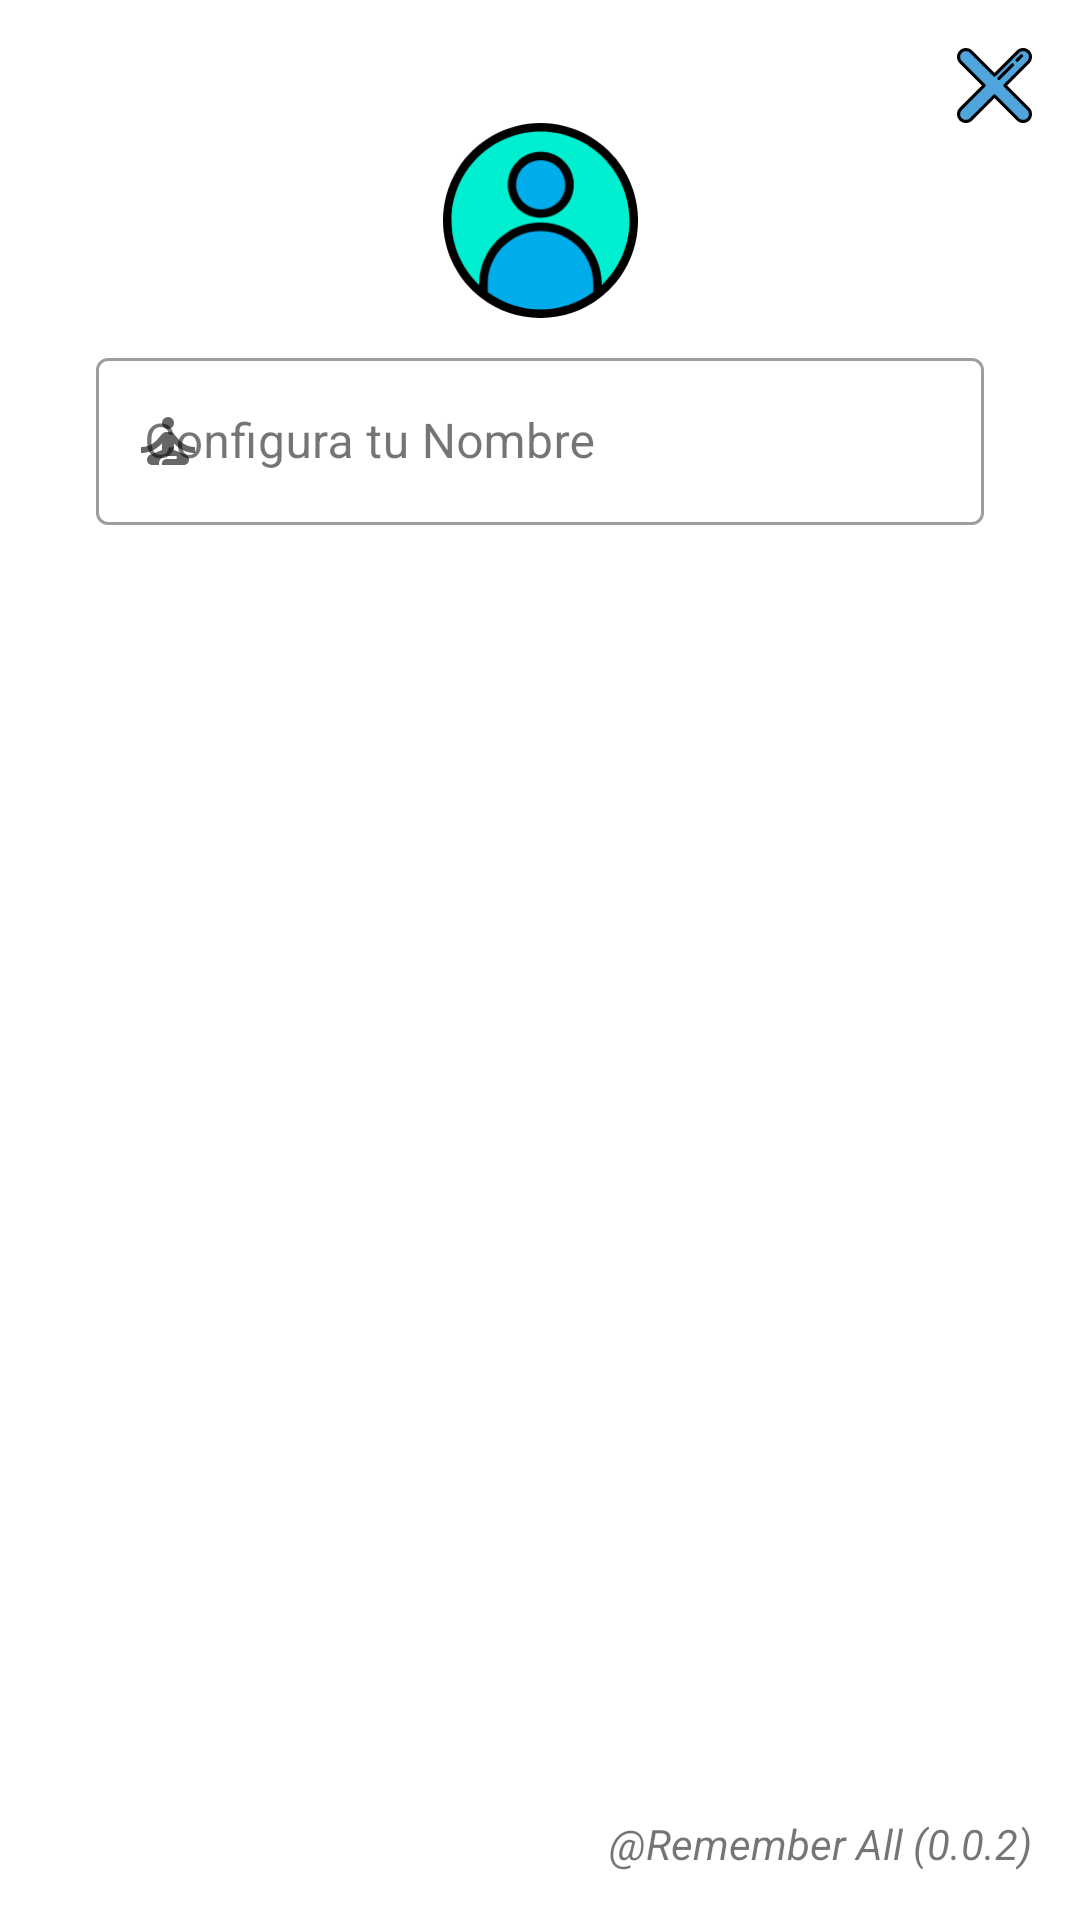

Android layout source for this screen:
<!-- AndroidManifest.xml: application theme AppTheme -->
<!-- res/layout/layout_container_menu.xml -->
<?xml version="1.0" encoding="utf-8"?>
<androidx.constraintlayout.widget.ConstraintLayout xmlns:android="http://schemas.android.com/apk/res/android"
    xmlns:app="http://schemas.android.com/apk/res-auto"
    android:layout_width="match_parent"
    android:layout_height="match_parent"
    android:background="?attr/appBackgroundElement">

    <include
        android:id="@+id/header_menu"
        layout="@layout/header_menu"
        android:layout_width="match_parent"
        android:layout_height="wrap_content" />

    <androidx.recyclerview.widget.RecyclerView
        android:id="@+id/recyclerView_options_menu"
        android:layout_width="match_parent"
        android:layout_height="@dimen/empty"
        android:layout_margin="@dimen/medium"
        app:layout_constraintBottom_toBottomOf="parent"
        app:layout_constraintEnd_toEndOf="parent"
        app:layout_constraintStart_toStartOf="parent"
        app:layout_constraintTop_toBottomOf="@+id/header_menu" />

    <TextView
        style="@style/TextBody"
        android:layout_width="wrap_content"
        android:layout_height="wrap_content"
        android:text="@string/version_name"
        android:layout_margin="@dimen/large"
        android:textStyle="italic"
        app:layout_constraintBottom_toBottomOf="parent"
        app:layout_constraintEnd_toEndOf="parent" />

</androidx.constraintlayout.widget.ConstraintLayout>
<!-- res/layout/header_menu.xml (included above) -->
<?xml version="1.0" encoding="utf-8"?>
<androidx.constraintlayout.widget.ConstraintLayout xmlns:android="http://schemas.android.com/apk/res/android"
    xmlns:app="http://schemas.android.com/apk/res-auto"
    xmlns:tools="http://schemas.android.com/tools"
    android:layout_width="match_parent"
    android:layout_height="match_parent">

    <ImageView
        android:id="@+id/imageView_profile"
        android:layout_width="@dimen/size_image_profile"
        android:layout_height="@dimen/size_image_profile"
        app:layout_constraintEnd_toEndOf="parent"
        app:layout_constraintStart_toStartOf="parent"
        app:layout_constraintTop_toBottomOf="@+id/imageView_close"
        app:srcCompat="@drawable/ic_picture_profile"
        tools:ignore="ContentDescription" />

    <ImageView
        android:id="@+id/imageView_close"
        android:layout_width="@dimen/size_ic_config"
        android:layout_height="@dimen/size_ic_config"
        app:layout_constraintEnd_toEndOf="parent"
        app:layout_constraintTop_toTopOf="parent"
        android:layout_margin="@dimen/large"
        app:srcCompat="@drawable/ic_close_menu"
        android:contentDescription="@null" />


    <com.google.android.material.textfield.TextInputLayout
        android:id="@+id/textField"
        style="@style/CustomTextInputLayout"
        android:layout_width="match_parent"
        android:layout_height="wrap_content"
        android:layout_marginTop="@dimen/small"
        android:layout_marginStart="@dimen/huger"
        android:layout_marginEnd="@dimen/huger"
        android:hint="@string/hind_setting_name"
        app:layout_constraintEnd_toEndOf="@+id/imageView_profile"
        app:layout_constraintStart_toStartOf="@+id/imageView_profile"
        app:layout_constraintTop_toBottomOf="@+id/imageView_profile"
        app:startIconDrawable="@drawable/ic_profile_keep_calm">

        <com.google.android.material.textfield.TextInputEditText
            android:id="@+id/textInputEditText_name"
            android:layout_width="match_parent"
            android:layout_height="wrap_content"
            android:lines="1"
            android:singleLine="true"
            android:enabled="false"
            android:maxLength="13" />

    </com.google.android.material.textfield.TextInputLayout>


    <ImageView
        android:id="@+id/imageView_edit_profile"
        android:layout_width="@dimen/size_ic_config"
        android:layout_height="@dimen/size_ic_config"
        android:layout_marginEnd="@dimen/superHuger"
        app:layout_constraintBottom_toBottomOf="@+id/textField"
        app:layout_constraintEnd_toEndOf="parent"
        app:layout_constraintTop_toTopOf="@+id/textField"
        app:srcCompat="@drawable/ic_edit_white_24dp"
        app:tint="@color/divider" />

    <ImageView
        android:id="@+id/imageView_save"
        android:layout_width="@dimen/size_ic_config"
        android:layout_height="@dimen/size_ic_config"
        android:layout_marginEnd="@dimen/superHuger"
        app:layout_constraintBottom_toBottomOf="@+id/textField"
        app:layout_constraintEnd_toEndOf="parent"
        app:layout_constraintTop_toTopOf="@+id/textField"
        app:srcCompat="@drawable/ic_baseline_save_24"
        android:visibility="gone"
        app:tint="@color/divider" />

</androidx.constraintlayout.widget.ConstraintLayout>
<!-- resources referenced by this layout -->
<resources>
  <color name="divider">#1F000000</color>
  <dimen name="empty">0dp</dimen>
  <dimen name="huger">32dp</dimen>
  <dimen name="large">16dp</dimen>
  <dimen name="medium">12dp</dimen>
  <dimen name="size_ic_config">25dp</dimen>
  <dimen name="size_image_profile">65dp</dimen>
  <dimen name="small">8dp</dimen>
  <dimen name="superHuger">40dp</dimen>
  <string name="hind_setting_name">Configura tu Nombre</string>
  <string name="version_name">@Remember All (0.0.2)</string>
  <style name="CustomTextInputLayout" parent="Widget.MaterialComponents.TextInputLayout.OutlinedBox">
          <item name="android:textColorHint">@color/secondaryText</item>
          <item name="android:textColor">@color/primaryText</item>
      </style>
  <style name="TextBody" parent="TextAppearance.AppCompat">
          <item name="android:textSize">@dimen/font_body</item>
          <item name="android:textColor">@color/secondaryText</item>
      </style>
  <color name="secondaryText">#8A000000</color>
  <color name="primaryText">#000000</color>
  <dimen name="font_body">14sp</dimen>
  <color name="colorPrimary">#fafafa</color>
  <color name="colorPrimaryDark">#ffffff</color>
  <color name="colorAccent">#00b0ff</color>
  <style name="ButtonPrimary" parent="Widget.MaterialComponents.Button">
          <item name="android:paddingTop">@dimen/large</item>
          <item name="android:paddingBottom">@dimen/large</item>
          <item name="android:paddingLeft">@dimen/large</item>
          <item name="android:paddingRight">@dimen/large</item>
          <item name="textAllCaps">false</item>
          <item name="android:textSize">@dimen/font_button</item>
          <item name="android:textColor">@color/lightText</item>
          <item name="android:foreground">?attr/selectableItemBackground</item>
          <item name="android:background">@color/colorAccent</item>
      </style>
  <color name="background">#FAFAFA</color>
  <color name="backgroundElement">#FFFFFF</color>
  <style name="AlertDialogMaterialTheme" parent="ThemeOverlay.MaterialComponents.MaterialAlertDialog">
          <item name="buttonBarPositiveButtonStyle">@style/Alert.Button.Positive</item>
          <item name="buttonBarNegativeButtonStyle">@style/Alert.Button.Negative</item>
      </style>
  <dimen name="font_button">14sp</dimen>
  <color name="lightText">#FFFFFF</color>
  <style name="Alert.Button.Positive" parent="Widget.MaterialComponents.Button.UnelevatedButton">
  
          <item name="android:textColor">@color/colorAccent</item>
          <item name="android:background">@android:color/transparent</item>
          <item name="android:textAllCaps">false</item>
          <item name="android:textSize">14sp</item>
          <item name="rippleColor">@android:color/transparent</item>
      </style>
  <style name="Alert.Button.Negative" parent="Widget.MaterialComponents.Button.OutlinedButton">
  
          <item name="android:textColor">@color/disabledText</item>
          <item name="android:background">@android:color/transparent</item>
          <item name="android:textAllCaps">false</item>
          <item name="android:textSize">14sp</item>
          <item name="android:layout_marginEnd">8dp</item>
          <item name="rippleColor">@android:color/transparent</item>
      </style>
  <color name="disabledText">#61000000</color>
</resources>
